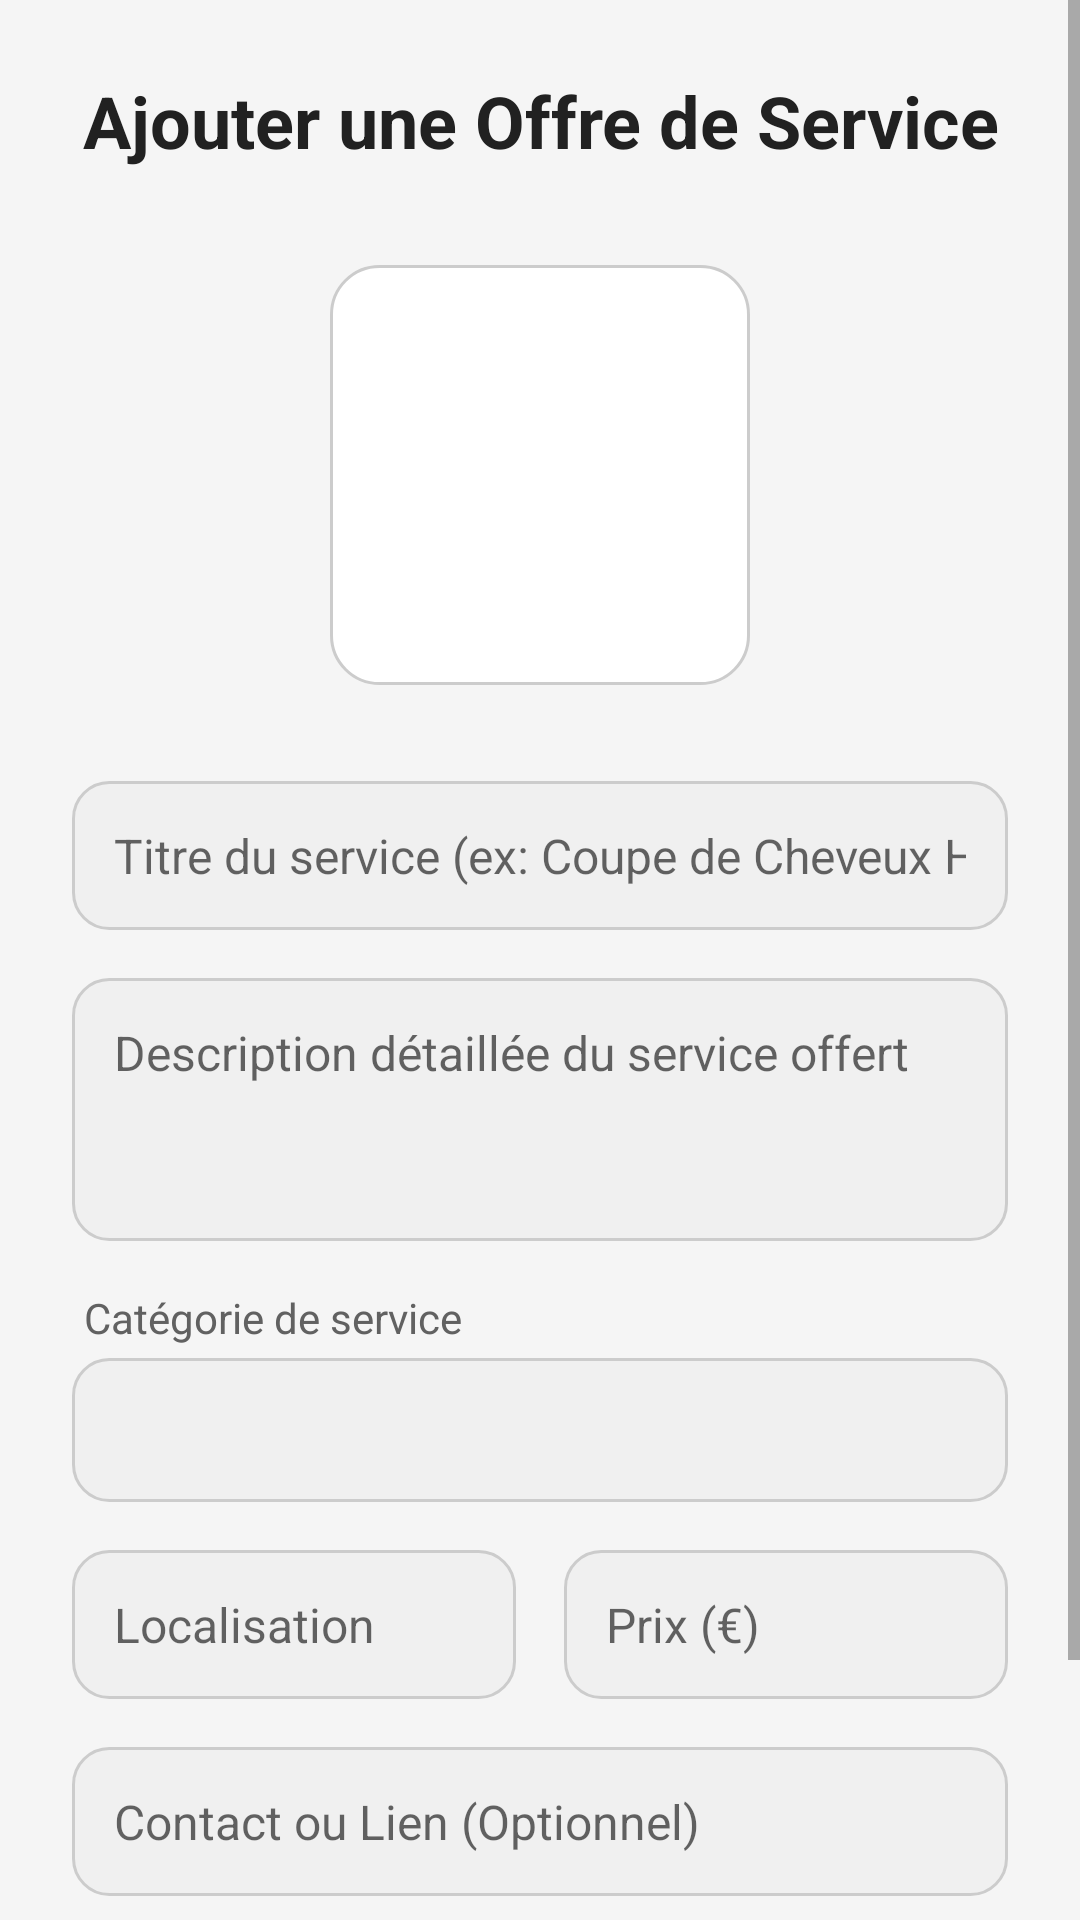

Android layout source for this screen:
<!-- AndroidManifest.xml: application theme Theme.AppCompat.Light.NoActionBar -->
<!-- res/layout/fragment_add.xml -->
<?xml version="1.0" encoding="utf-8"?>
<ScrollView xmlns:android="http://schemas.android.com/apk/res/android"
    android:layout_width="match_parent"
    android:layout_height="match_parent"
    android:background="#F5F5F5"
    android:padding="0dp">

    <LinearLayout
        android:layout_width="match_parent"
        android:layout_height="wrap_content"
        android:orientation="vertical"
        android:padding="24dp">

        <TextView
            android:id="@+id/txtDialogTitle"
            android:layout_width="match_parent"
            android:layout_height="wrap_content"
            android:text="Ajouter une Offre de Service"
            android:textSize="24sp"
            android:textStyle="bold"
            android:textColor="#212121"
            android:gravity="center"
            android:layout_marginBottom="32dp" />

        <ImageView
            android:id="@+id/imgService"
            android:layout_width="140dp"
            android:layout_height="140dp"
            android:layout_gravity="center_horizontal"
            android:src="@drawable/ic_addimage"
            android:scaleType="centerCrop"
            android:background="@drawable/rounded_image"
            android:contentDescription="Image du service"
            android:layout_marginBottom="32dp" />

        <EditText
            android:id="@+id/edtTitle"
            android:layout_width="match_parent"
            android:layout_height="wrap_content"
            android:hint="Titre du service (ex: Coupe de Cheveux Homme)"
            android:padding="14dp"
            android:background="@drawable/rounded_edittext"
            android:layout_marginBottom="16dp"
            android:inputType="textCapSentences"
            android:textSize="16sp"/>

        <EditText
            android:id="@+id/edtDescription"
            android:layout_width="match_parent"
            android:layout_height="wrap_content"
            android:hint="Description détaillée du service offert"
            android:minLines="3"
            android:gravity="top"
            android:padding="14dp"
            android:background="@drawable/rounded_edittext"
            android:layout_marginBottom="16dp"
            android:inputType="textMultiLine|textCapSentences"
            android:textSize="16sp"/>

        <TextView
            android:layout_width="wrap_content"
            android:layout_height="wrap_content"
            android:text="Catégorie de service"
            android:textColor="#616161"
            android:textSize="14sp"
            android:layout_marginStart="4dp"
            android:layout_marginBottom="4dp"/>
        <Spinner
            android:id="@+id/spinnerCategory"
            android:layout_width="match_parent"
            android:layout_height="wrap_content"
            android:minHeight="48dp"
            android:layout_marginBottom="16dp"
            android:background="@drawable/rounded_edittext"
            android:paddingStart="10dp"
            android:paddingEnd="10dp"/>

        <LinearLayout
            android:layout_width="match_parent"
            android:layout_height="wrap_content"
            android:orientation="horizontal"
            android:layout_marginBottom="16dp">

            <EditText
                android:id="@+id/edtLocation"
                android:layout_width="0dp"
                android:layout_height="wrap_content"
                android:layout_weight="1"
                android:hint="Localisation"
                android:padding="14dp"
                android:background="@drawable/rounded_edittext"
                android:layout_marginEnd="8dp"
                android:inputType="textPostalAddress"
                android:textSize="16sp"/>

            <EditText
                android:id="@+id/edtPrice"
                android:layout_width="0dp"
                android:layout_height="wrap_content"
                android:layout_weight="1"
                android:hint="Prix (€)"
                android:padding="14dp"
                android:background="@drawable/rounded_edittext"
                android:layout_marginStart="8dp"
                android:inputType="numberDecimal"
                android:textSize="16sp"/>
        </LinearLayout>


        <EditText
            android:id="@+id/edtMoreDetails"
            android:layout_width="match_parent"
            android:layout_height="wrap_content"
            android:hint="Contact ou Lien (Optionnel)"
            android:padding="14dp"
            android:background="@drawable/rounded_edittext"
            android:layout_marginBottom="32dp"
            android:inputType="textUri"
            android:textSize="16sp"/>

        <Button
            android:id="@+id/btnAddService"
            android:layout_width="match_parent"
            android:layout_height="wrap_content"
            android:text="AJOUTER LE SERVICE"
            android:textAllCaps="true"
            android:backgroundTint="#673AB7"
            android:textColor="@android:color/white"
            android:paddingVertical="14dp"
            android:textSize="18sp"
            android:textStyle="bold"
            android:elevation="4dp" />

    </LinearLayout>
</ScrollView>
<!-- resources referenced by this layout -->
<resources>
  <!-- drawable rounded_edittext (drawable) -->
  <?xml version="1.0" encoding="utf-8"?>
  <shape xmlns:android="http://schemas.android.com/apk/res/android"
      android:shape="rectangle">
  
      <solid android:color="#F0F0F0" />
  
      <corners android:radius="12dp" />
  
      <stroke
          android:width="1dp"
          android:color="#CCCCCC" />
  </shape>
  <!-- drawable rounded_image (drawable) -->
  <?xml version="1.0" encoding="utf-8"?>
  <shape xmlns:android="http://schemas.android.com/apk/res/android"
      android:shape="rectangle">
  
      <solid android:color="#FFFFFF"/>
      <corners android:radius="16dp"/>
      <stroke
          android:width="1dp"
          android:color="#CCCCCC"/>
  </shape>
</resources>
